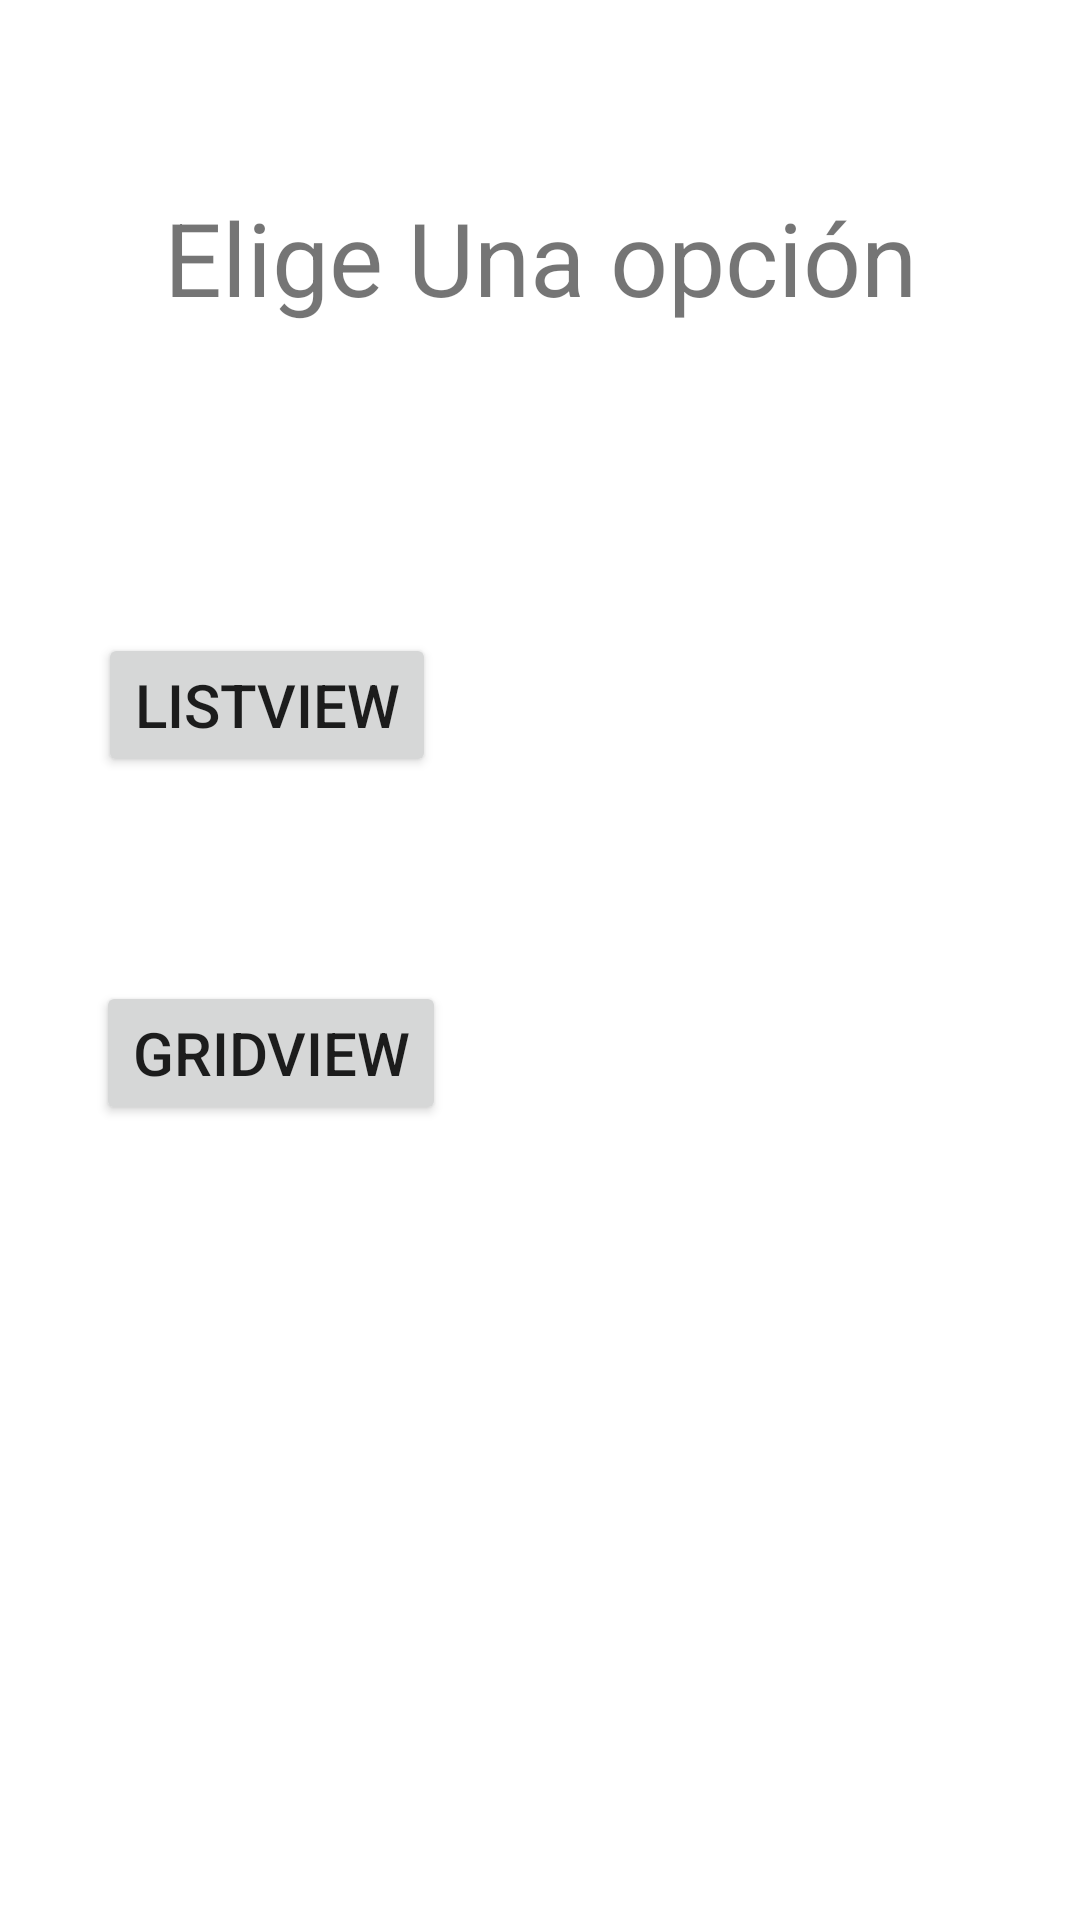

The Android layout XML behind this screen, and the referenced resources:
<!-- AndroidManifest.xml: application theme Theme.Pruebaactividad -->
<!-- res/layout/activity_main.xml -->
<?xml version="1.0" encoding="utf-8"?>
<androidx.constraintlayout.widget.ConstraintLayout xmlns:android="http://schemas.android.com/apk/res/android"
    xmlns:app="http://schemas.android.com/apk/res-auto"
    xmlns:tools="http://schemas.android.com/tools"
    android:layout_width="match_parent"
    android:layout_height="match_parent"
    tools:context=".MainActivity">

    <TextView
        android:id="@+id/tv1"
        android:layout_width="wrap_content"
        android:layout_height="wrap_content"
        android:text="@string/tv1"
        android:textSize="34sp"
        app:layout_constraintBottom_toBottomOf="parent"
        app:layout_constraintEnd_toEndOf="parent"
        app:layout_constraintStart_toStartOf="parent"
        app:layout_constraintTop_toTopOf="parent"
        app:layout_constraintVertical_bias="0.106" />

    <Button
        android:id="@+id/btnl"
        android:layout_width="wrap_content"
        android:layout_height="wrap_content"
        android:onClick="siguienteA"
        android:text="@string/btnl"
        android:textSize="20sp"
        app:layout_constraintBottom_toBottomOf="parent"
        app:layout_constraintEnd_toEndOf="parent"
        app:layout_constraintHorizontal_bias="0.132"
        app:layout_constraintStart_toStartOf="parent"
        app:layout_constraintTop_toBottomOf="@+id/tv1"
        app:layout_constraintVertical_bias="0.212" />

    <Button
        android:id="@+id/btng"
        android:layout_width="wrap_content"
        android:layout_height="wrap_content"
        android:onClick="grids"
        android:text="@string/btng"
        android:textSize="20sp"
        app:layout_constraintBottom_toBottomOf="parent"
        app:layout_constraintEnd_toEndOf="parent"
        app:layout_constraintHorizontal_bias="0.132"
        app:layout_constraintStart_toStartOf="parent"
        app:layout_constraintTop_toBottomOf="@+id/btnl"
        app:layout_constraintVertical_bias="0.204" />

</androidx.constraintlayout.widget.ConstraintLayout>
<!-- resources referenced by this layout -->
<resources>
  <string name="btng">GridView</string>
  <string name="btnl">ListView</string>
  <string name="tv1">Elige Una opción</string>
  <style name="Theme.Pruebaactividad" parent="Theme.MaterialComponents.DayNight.DarkActionBar">
          
          <item name="colorPrimary">@color/purple_500</item>
          <item name="colorPrimaryVariant">@color/purple_700</item>
          <item name="colorOnPrimary">@color/white</item>
          
          <item name="colorSecondary">@color/teal_200</item>
          <item name="colorSecondaryVariant">@color/teal_700</item>
          <item name="colorOnSecondary">@color/black</item>
          
          <item name="android:statusBarColor">?attr/colorPrimaryVariant</item>
          
      </style>
  <!-- not gathered from this repository: default colours our renderer supplied (Android Studio template values) -->
  <color name="purple_500">#FF6200EE</color>
  <color name="purple_700">#FF3700B3</color>
  <color name="teal_200">#FF03DAC5</color>
  <color name="teal_700">#FF018786</color>
  <color name="black">#FF000000</color>
  <color name="white">#FFFFFFFF</color>
</resources>
